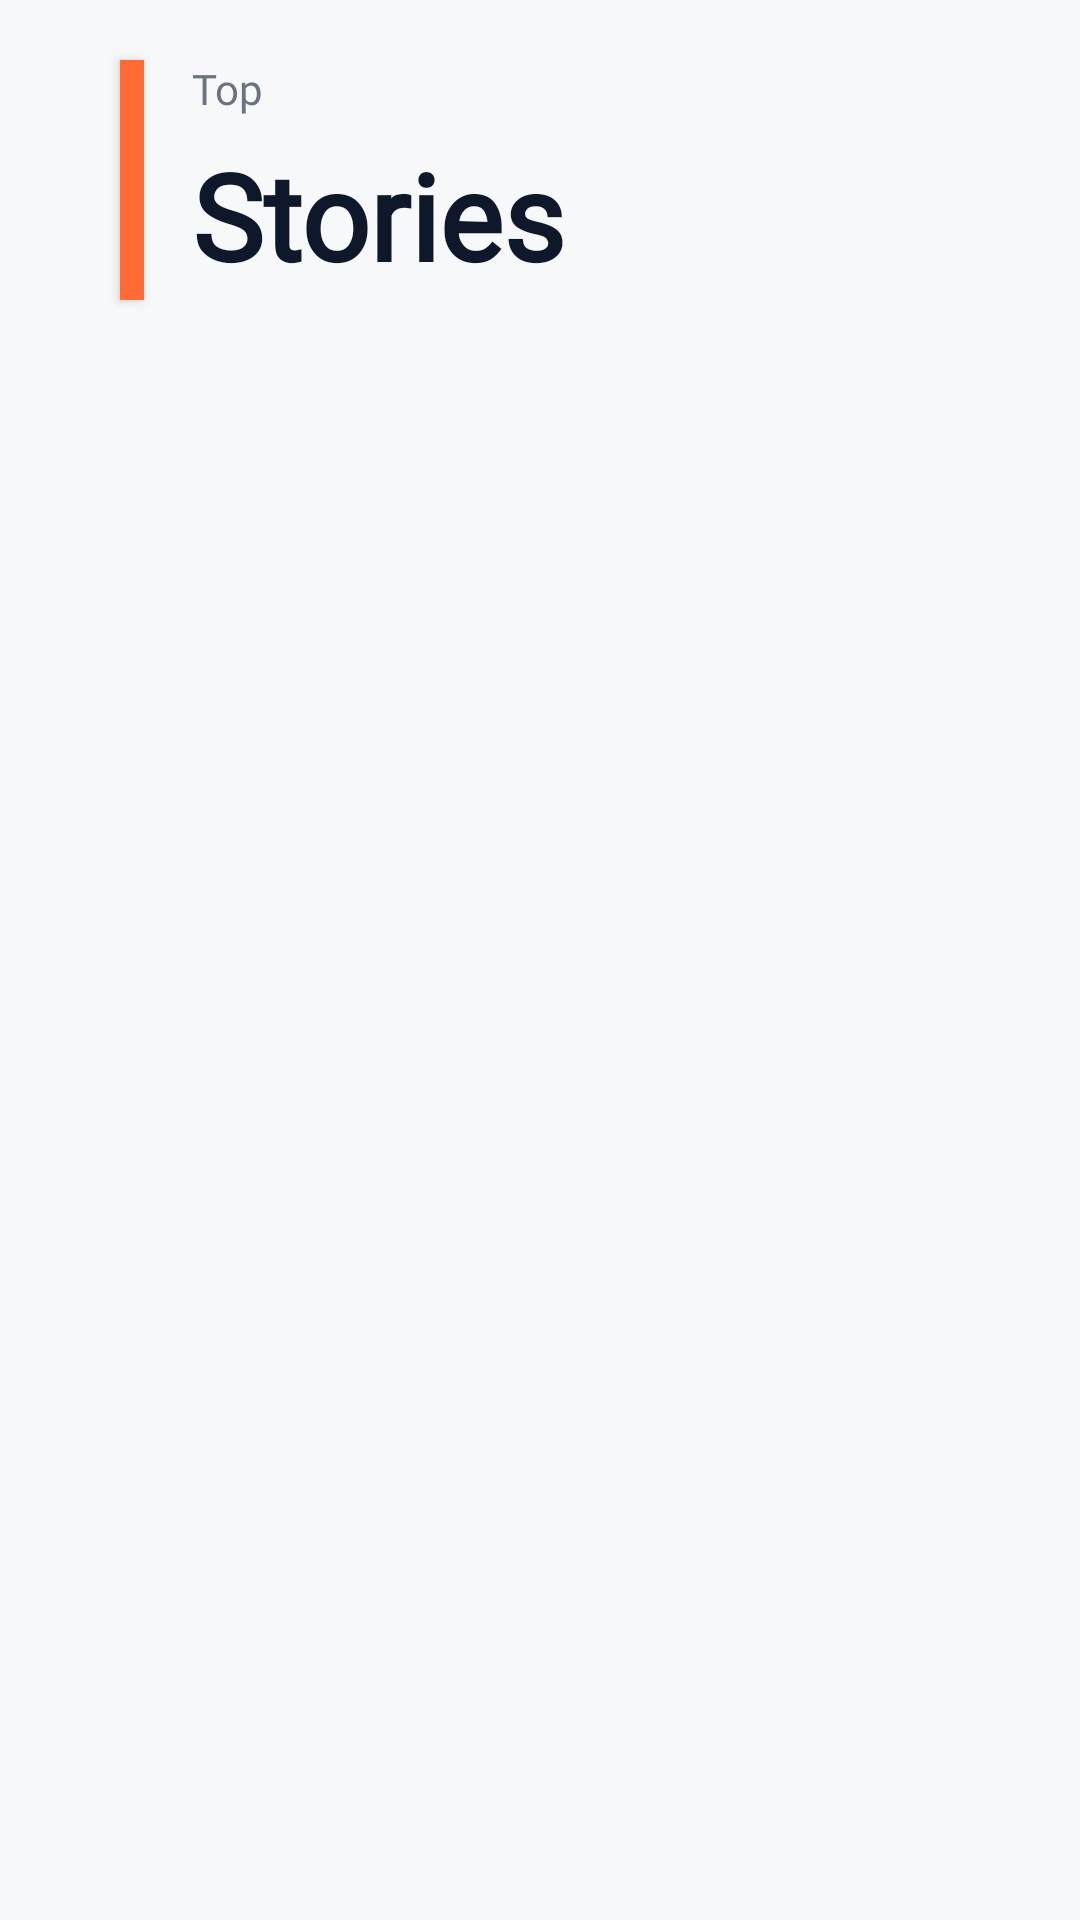

Write the Android layout XML for this screen, with the resource values it uses.
<!-- AndroidManifest.xml: application theme AppTheme -->
<!-- res/layout/activity_main.xml -->
<?xml version="1.0" encoding="utf-8"?>
<androidx.constraintlayout.widget.ConstraintLayout
    xmlns:android="http://schemas.android.com/apk/res/android"
    xmlns:app="http://schemas.android.com/apk/res-auto"
    android:layout_width="match_parent"
    android:layout_height="match_parent"
    android:background="@color/background">    

    <include
        android:id="@+id/header_include"
        layout="@layout/header_container"
        android:layout_width="0dp"
        android:layout_height="wrap_content"
        app:layout_constraintTop_toTopOf="parent"
        app:layout_constraintStart_toStartOf="parent"
        app:layout_constraintEnd_toEndOf="parent"/>


    <androidx.recyclerview.widget.RecyclerView
        android:id="@+id/rvTopStories"
        android:layout_width="0dp"
        android:layout_height="0dp"
        android:clipToPadding="false"
        android:paddingTop="@dimen/padding_small"
        android:paddingBottom="@dimen/padding_large"
        app:layout_constraintTop_toBottomOf="@id/header_include"
        app:layout_constraintBottom_toBottomOf="parent"
        app:layout_constraintStart_toStartOf="parent"
        app:layout_constraintEnd_toEndOf="parent"/>

</androidx.constraintlayout.widget.ConstraintLayout>
<!-- res/layout/header_container.xml (included above) -->
<?xml version="1.0" encoding="utf-8"?>
<androidx.constraintlayout.widget.ConstraintLayout
    xmlns:android="http://schemas.android.com/apk/res/android"
    xmlns:app="http://schemas.android.com/apk/res-auto"
    android:id="@+id/header_container"
    android:layout_width="match_parent"
    android:layout_height="wrap_content"
    android:paddingStart="16dp"
    android:paddingEnd="16dp"
    android:paddingTop="12dp"
    android:paddingBottom="12dp">

    
    <View
        android:id="@+id/accent_bar"
        android:layout_width="8dp"
        android:layout_height="80dp"
        android:background="@color/headerAccent"
        android:layout_marginStart="24dp"
        app:layout_constraintStart_toStartOf="parent"
        app:layout_constraintTop_toTopOf="parent"
        app:layout_constraintBottom_toBottomOf="parent"
        android:layout_marginTop="8dp"
        android:layout_marginBottom="8dp"
        android:clipToPadding="false"
        android:translationZ="2dp"/>

    
    <TextView
        android:id="@+id/tvHeaderTop"
        android:layout_width="0dp"
        android:layout_height="wrap_content"
        android:text="@string/header_subtitle"
        android:textSize="14sp"
        android:textColor="@color/headerSubtitle"
        android:fontFamily="@font/roboto_medium"
        app:layout_constraintStart_toEndOf="@id/accent_bar"
        app:layout_constraintTop_toTopOf="@id/accent_bar"
        app:layout_constraintEnd_toEndOf="parent"
        android:layout_marginStart="16dp"/>

    
    <TextView
        android:id="@+id/tvHeaderMain"
        android:layout_width="0dp"
        android:layout_height="wrap_content"
        android:text="@string/header_title_main"
        android:textSize="40sp"
        android:textStyle="bold"
        android:textColor="@color/headerTitle"
        android:fontFamily="@font/roboto_bold"
        app:layout_constraintStart_toStartOf="@id/tvHeaderTop"
        app:layout_constraintTop_toBottomOf="@id/tvHeaderTop"
        app:layout_constraintEnd_toEndOf="parent"
        android:layout_marginTop="6dp"/>

</androidx.constraintlayout.widget.ConstraintLayout>
<!-- resources referenced by this layout -->
<resources>
  <color name="background">#F7F8FA</color>
  <color name="headerAccent">#ff6b35</color>
  <color name="headerSubtitle">#6b7280</color>
  <color name="headerTitle">#0f172a</color>
  <dimen name="padding_large">16dp</dimen>
  <dimen name="padding_small">8dp</dimen>
  <string name="header_subtitle">Top</string>
  <string name="header_title_main">Stories</string>
  <style name="AppTheme" parent="Theme.MaterialComponents.DayNight.NoActionBar">
          <item name="colorPrimary">@color/primary</item>
          <item name="colorOnPrimary">@color/surface</item>
          <item name="android:statusBarColor">@color/primary</item>
          <item name="android:windowBackground">@color/background</item>
          <item name="android:navigationBarColor">@color/background</item>
      </style>
  <color name="primary">#F7F8FA</color>
  <color name="surface">#FFFFFF</color>
</resources>
